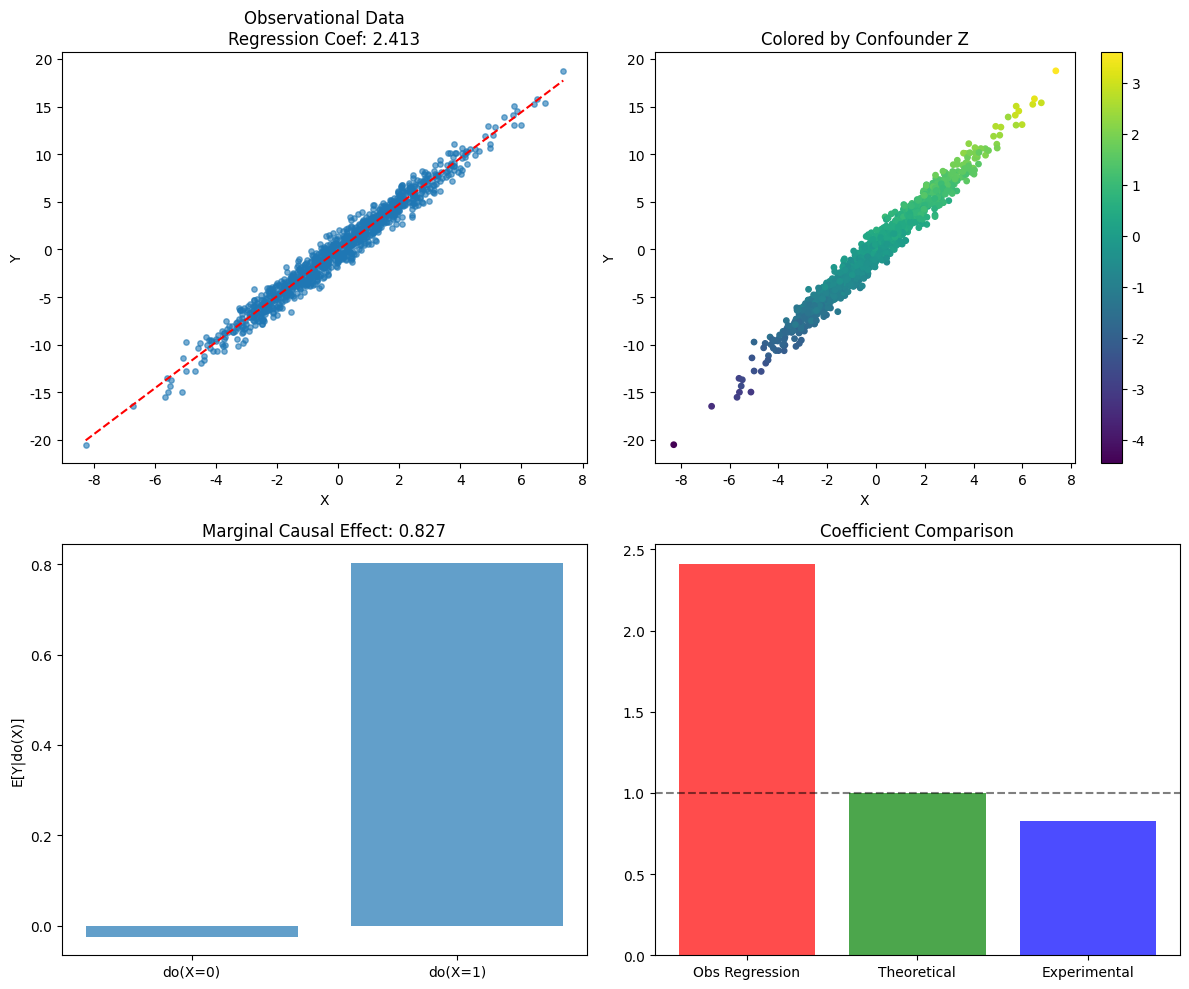

Python code for this plot:
# SCM Basics: Observational Correlation vs Interventional Effects
import numpy as np
import pandas as pd
import matplotlib.pyplot as plt
from scipy import stats

# Settings
np.random.seed(42)
plt.rcParams['font.family'] = 'Arial'

class SCMSimulator:
    def __init__(self, n=1000):
        self.n = n
        
    def confounded_system(self):
        """Confounded system: Z → X, Z → Y"""
        Z = np.random.normal(0, 1, self.n)
        X = 2 * Z + np.random.normal(0, 0.5, self.n)
        Y = 3 * Z + 1 * X + np.random.normal(0, 0.5, self.n)
        return pd.DataFrame({'Z': Z, 'X': X, 'Y': Y})
    
    def direct_system(self):
        """Direct causal system: X → Y"""
        X = np.random.normal(0, 1, self.n)
        Y = 2 * X + np.random.normal(0, 0.5, self.n)
        return pd.DataFrame({'X': X, 'Y': Y})
    
    def intervention_doX(self, x_val):
        """Execute intervention do(X = x_val)"""
        Z = np.random.normal(0, 1, self.n)
        X = np.full(self.n, x_val)  # X fixed to constant
        Y = 3 * Z + 1 * X + np.random.normal(0, 0.5, self.n)
        return pd.DataFrame({'Z': Z, 'X': X, 'Y': Y})

def spring_system_scm():
    """Spring system: F → X → Y (Hooke's Law)"""
    n = 800
    k = 0.5
    
    F = np.random.uniform(0, 10, n)
    X = k * F + np.random.normal(0, 0.2, n)
    Y = X + np.random.normal(0, 0.1, n)
    
    return pd.DataFrame({'Force': F, 'Compression': X, 'Observed': Y})

def verify_invariance_correct():
    """
    Mechanism invariance test: In observational vs do(X=const) environments,
    estimate β_Z, β_X using correct specification Y ~ X + Z, 
    both should be consistent (≈3 and ≈1).
    """
    n = 5000
    scm = SCMSimulator(n=n)
    # Environment A: Observational
    A = scm.confounded_system()   # Y = 3Z + 1*X + ε, and X = 2Z + ν
    # Environment B: do(X = 1.0)
    B = scm.intervention_doX(1.0) # Still Y = 3Z + 1*X + ε, but X no longer depends on Z
    
    def coef_Y_on_XZ(df):
        XZ = np.column_stack([np.ones(len(df)), df["X"].to_numpy(), df["Z"].to_numpy()])
        y  = df["Y"].to_numpy()
        beta, *_ = np.linalg.lstsq(XZ, y, rcond=None)
        # beta = [intercept, beta_X, beta_Z]
        return beta[1], beta[2]
    
    betaX_A, betaZ_A = coef_Y_on_XZ(A)
    betaX_B, betaZ_B = coef_Y_on_XZ(B)
    
    return (betaX_A, betaZ_A), (betaX_B, betaZ_B)

def observational_vs_interventional():
    """Core experiment: Compare observational correlation vs interventional effects"""
    scm = SCMSimulator()
    
    # Observational data
    obs_data = scm.confounded_system()
    obs_coef = stats.linregress(obs_data['X'], obs_data['Y']).slope
    
    # Intervention data: Calculate marginal causal effect
    int_data1 = scm.intervention_doX(0.0)
    int_data2 = scm.intervention_doX(1.0)
    
    # True causal effect: Marginal effect of X increasing by 1 unit on Y
    causal_effect = int_data2['Y'].mean() - int_data1['Y'].mean()
    
    return obs_data, obs_coef, causal_effect, int_data1, int_data2

def create_plots(obs_data, int_data1, int_data2, obs_coef, causal_effect):
    """Generate comparison plots"""
    fig, axes = plt.subplots(2, 2, figsize=(12, 10))
    
    # Observational scatter plot
    axes[0,0].scatter(obs_data['X'], obs_data['Y'], alpha=0.6, s=15)
    x_range = np.linspace(obs_data['X'].min(), obs_data['X'].max(), 100)
    axes[0,0].plot(x_range, obs_coef * x_range + obs_data['Y'].mean() - obs_coef * obs_data['X'].mean(), 'r--')
    axes[0,0].set_title(f'Observational Data\nRegression Coef: {obs_coef:.3f}')
    axes[0,0].set_xlabel('X')
    axes[0,0].set_ylabel('Y')
    
    # Colored by confounder
    scatter = axes[0,1].scatter(obs_data['X'], obs_data['Y'], c=obs_data['Z'], cmap='viridis', s=15)
    axes[0,1].set_title('Colored by Confounder Z')
    axes[0,1].set_xlabel('X')
    axes[0,1].set_ylabel('Y')
    plt.colorbar(scatter, ax=axes[0,1])
    
    # Intervention effects
    means = [int_data1['Y'].mean(), int_data2['Y'].mean()]
    axes[1,0].bar(['do(X=0)', 'do(X=1)'], means, alpha=0.7)
    axes[1,0].set_title(f'Marginal Causal Effect: {causal_effect:.3f}')
    axes[1,0].set_ylabel('E[Y|do(X)]')
    
    # Coefficient comparison
    categories = ['Obs Regression', 'Theoretical', 'Experimental']
    values = [obs_coef, 1.0, causal_effect]
    axes[1,1].bar(categories, values, color=['red', 'green', 'blue'], alpha=0.7)
    axes[1,1].set_title('Coefficient Comparison')
    axes[1,1].axhline(y=1.0, color='black', linestyle='--', alpha=0.5)
    
    plt.tight_layout()
    plt.show()

def main():
    # 1. Basic SCM systems
    scm = SCMSimulator()
    confounded_data = scm.confounded_system()
    direct_data = scm.direct_system()
    
    print("Confounded system data shape:", confounded_data.shape)
    print("Direct system data shape:", direct_data.shape)
    
    # 2. Physical system abstraction
    spring_data = spring_system_scm()
    print("Spring system data shape:", spring_data.shape)
    
    # 3. Verify mechanism invariance
    (betaX_obs, betaZ_obs), (betaX_int, betaZ_int) = verify_invariance_correct()
    print(f"Observational environment coefficients - βX: {betaX_obs:.3f}, βZ: {betaZ_obs:.3f}")
    print(f"Interventional environment coefficients - βX: {betaX_int:.3f}, βZ: {betaZ_int:.3f}")
    print(f"Mechanism invariance verification: βX difference={abs(betaX_obs-betaX_int):.4f}, βZ difference={abs(betaZ_obs-betaZ_int):.4f}")
    
    # 4. Core comparison experiment
    obs_data, obs_coef, causal_effect, int_data1, int_data2 = observational_vs_interventional()
    
    print(f"Observational regression coefficient (X→Y): {obs_coef:.3f}")
    print(f"Marginal causal effect (X increases by 1 unit): {causal_effect:.3f}")
    print(f"Theoretical marginal causal effect: 1.000")
    print(f"Reason for difference: Observational regression contains confounding bias")
    
    # 5. Visualization
    create_plots(obs_data, int_data1, int_data2, obs_coef, causal_effect)
    
    # Data summary
    print("\nExperiment Results Summary:")
    print(f"E[Y|do(X=0)]: {int_data1['Y'].mean():.3f}")
    print(f"E[Y|do(X=1)]: {int_data2['Y'].mean():.3f}")
    print(f"Observational correlation coefficient: {obs_data['X'].corr(obs_data['Y']):.3f}")

if __name__ == "__main__":
    main()
